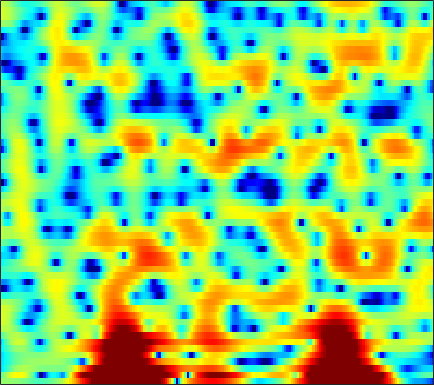

Data behind this chart, as committed beside it:
0.62662, 0.62441, 0.6055, 0.5801, 0.55225, 0.49438, 0.40923, 0.33396, 0.1994, 0.020799, -0.18309, -0.35996, -0.6262, -0.91796, -1.1607, -1.4996, -1.8075, -1.958, -1.9885, -1.8464, -1.6096, -1.4054, -1.1199, -0.81582
-1.302, -0.3699, 0.8561, 1.928, 2.601, 3.301, 3.783, 4.003, 4.099, 3.972, 3.604, 3.158, 2.311, 1.119, -0.06746, -2.157, -5.129, -8.361, -15.96, -21.34, -11.44, -8.085, -5.439, -4.034
-5.261, -4.439, -3.273, -2.156, -1.403, -0.5176, 0.1918, 0.617, 1.047, 1.317, 1.438, 1.446, 1.35, 1.157, 0.9637, 0.6765, 0.3876, 0.2007, 0.01153, -0.08866, -0.1071, -0.07983, -0.031, -0.0007347
-5.321, -4.7, -3.895, -3.136, -2.594, -1.932, -1.344, -0.9541, -0.5006, -0.1346, 0.1531, 0.3231, 0.5004, 0.6209, 0.691, 0.7555, 0.8018, 0.8302, 0.8619, 0.8898, 0.9225, 0.9467, 0.9745, 0.9886
-5.668, -4.885, -3.94, -3.108, -2.55, -1.899, -1.35, -1.001, -0.6198, -0.3361, -0.1408, -0.04461, 0.03066, 0.05262, 0.04983, 0.03715, 0.03671, 0.05583, 0.1193, 0.2338, 0.3966, 0.5452, 0.7698, 1.003
-4.713, -3.864, -2.767, -1.788, -1.137, -0.4045, 0.1535, 0.4583, 0.7056, 0.7679, 0.6501, 0.4399, -0.004388, -0.6351, -1.209, -2.064, -2.884, -3.353, -3.575, -3.225, -2.433, -1.696, -0.691, 0.2346
-6.1, -4.065, -1.965, -0.4079, 0.4883, 1.397, 2.014, 2.303, 2.469, 2.382, 2.049, 1.626, 0.7956, -0.4012, -1.605, -3.774, -6.941, -10.32, -14.41, -10.46, -6.016, -3.687, -1.476, 0.04777
-1.842, -1.037, -0.07359, 0.6971, 1.132, 1.526, 1.707, 1.72, 1.59, 1.334, 0.9589, 0.6316, 0.1511, -0.3474, -0.71, -1.158, -1.498, -1.619, -1.552, -1.208, -0.6644, -0.1941, 0.3877, 0.818
1.671, 1.731, 1.727, 1.596, 1.402, 0.9836, 0.3641, -0.2357, -1.201, -2.313, -3.451, -4.194, -4.801, -4.81, -4.469, -3.731, -2.854, -2.181, -1.334, -0.5436, 0.1626, 0.6218, 1.138, 1.516
2.771, 2.646, 2.333, 1.851, 1.353, 0.4719, -0.7055, -1.833, -3.775, -6.386, -10.17, -14.6, -26.09, -17.01, -12.22, -8.463, -5.963, -4.521, -2.967, -1.695, -0.6116, 0.09211, 0.8931, 1.557
2.758, 2.679, 2.426, 2, 1.56, 0.8051, -0.1332, -0.9732, -2.245, -3.643, -5.054, -6.004, -6.955, -7.403, -7.435, -7.144, -6.549, -5.93, -4.911, -3.698, -2.424, -1.484, -0.3215, 0.6908
2.636, 2.627, 2.502, 2.236, 1.946, 1.453, 0.8351, 0.3016, -0.525, -1.466, -2.517, -3.391, -4.7, -6.261, -7.698, -10.13, -13.22, -14.88, -12.68, -8.666, -5.394, -3.453, -1.41, 0.1533
1.246, 1.204, 1.116, 0.9845, 0.8651, 0.6575, 0.3743, 0.1006, -0.3479, -0.9054, -1.584, -2.183, -3.118, -4.236, -5.181, -6.568, -7.745, -8.052, -7.205, -5.325, -3.232, -1.804, -0.1795, 1.099
-3.035, -3.283, -3.312, -3.053, -2.772, -2.401, -2.159, -2.067, -2.071, -2.21, -2.422, -2.592, -2.797, -2.903, -2.908, -2.758, -2.407, -2.028, -1.354, -0.5094, 0.4038, 1.085, 1.916, 2.612
-14.15, -17.89, -14.33, -9.886, -7.776, -6.014, -4.994, -4.674, -4.669, -5.045, -5.641, -6.088, -6.345, -5.935, -5.189, -3.897, -2.495, -1.492, -0.2483, 0.8694, 1.816, 2.433, 3.112, 3.632
-7.499, -8.08, -7.829, -6.813, -6.002, -5.207, -4.842, -4.907, -5.51, -6.863, -9.37, -12.63, -23.01, -18.37, -11.51, -6.65, -3.59, -1.903, -0.1603, 1.138, 2.132, 2.708, 3.298, 3.708
-2.915, -2.984, -2.952, -2.812, -2.696, -2.538, -2.516, -2.581, -2.843, -3.29, -3.846, -4.204, -4.386, -3.974, -3.289, -2.122, -0.9026, -0.07879, 0.8383, 1.505, 1.963, 2.183, 2.342, 2.396
-2.619, -2.329, -1.952, -1.608, -1.366, -1.056, -0.754, -0.5623, -0.34, -0.1273, 0.1055, 0.2846, 0.5682, 0.9007, 1.167, 1.522, 1.804, 1.952, 1.979, 1.801, 1.392, 0.9146, 0.0921, -0.8519
-4.519, -3.738, -2.99, -2.46, -2.113, -1.692, -1.226, -0.7926, -0.1349, 0.5924, 1.305, 1.809, 2.403, 2.881, 3.155, 3.375, 3.411, 3.286, 2.897, 2.211, 1.125, -0.01822, -2.183, -5.518
-5.665, -5.2, -5.116, -5.549, -6.12, -6.883, -6.75, -5.806, -3.855, -1.854, -0.1348, 0.9243, 2.042, 2.85, 3.265, 3.591, 3.667, 3.559, 3.221, 2.632, 1.777, 0.9877, -0.2451, -1.572
-3.832, -4.101, -4.936, -6.595, -8.597, -12.86, -16.22, -12.04, -6.786, -3.355, -1, 0.3023, 1.577, 2.429, 2.84, 3.13, 3.171, 3.067, 2.767, 2.313, 1.784, 1.34, 0.7596, 0.2317
-0.588, -0.7668, -1.147, -1.637, -1.974, -2.255, -2.141, -1.759, -0.8852, 0.1225, 1.072, 1.671, 2.255, 2.594, 2.676, 2.572, 2.248, 1.877, 1.247, 0.553, -0.1244, -0.5761, -1.073, -1.427
1.703, 1.579, 1.419, 1.332, 1.308, 1.378, 1.583, 1.803, 2.127, 2.455, 2.725, 2.838, 2.833, 2.611, 2.276, 1.596, 0.5931, -0.364, -1.918, -3.686, -5.476, -6.47, -6.943, -6.59
2.071, 1.695, 1.345, 1.244, 1.35, 1.696, 2.174, 2.569, 3.031, 3.376, 3.538, 3.523, 3.301, 2.805, 2.238, 1.187, -0.2497, -1.655, -4.125, -7.692, -13.42, -21.79, -18.54, -11.95
0.09436, -1.478, -3.523, -4.233, -3.289, -1.141, 0.7922, 1.935, 3.074, 3.79, 4.129, 4.162, 3.916, 3.381, 2.801, 1.794, 0.5817, -0.4435, -1.942, -3.417, -4.766, -5.446, -5.716, -5.389
-0.7114, -2.835, -6.503, -8.173, -5.803, -2.14, 0.4865, 1.876, 3.136, 3.849, 4.101, 4.017, 3.571, 2.787, 2.017, 0.7992, -0.5126, -1.423, -2.349, -2.897, -3.041, -2.966, -2.735, -2.438
1.456, 1.165, 0.9135, 0.9668, 1.265, 1.89, 2.618, 3.105, 3.562, 3.727, 3.555, 3.177, 2.32, 0.9845, -0.3932, -2.816, -6.079, -9.074, -11.73, -9.819, -6.962, -5.368, -3.892, -2.972
1.35, 1.564, 1.865, 2.208, 2.487, 2.869, 3.213, 3.41, 3.543, 3.476, 3.155, 2.723, 1.843, 0.5678, -0.6894, -2.803, -5.46, -7.544, -9.096, -8.194, -6.327, -5.142, -3.996, -3.346
-0.7442, -0.3907, 0.1615, 0.804, 1.296, 1.921, 2.46, 2.771, 3.038, 3.131, 3.012, 2.783, 2.284, 1.596, 0.9698, 0.057, -0.839, -1.431, -2.01, -2.292, -2.361, -2.355, -2.377, -2.53
-5.58, -5.114, -3.875, -2.333, -1.198, 0.1584, 1.248, 1.892, 2.513, 2.886, 3.021, 2.985, 2.78, 2.432, 2.094, 1.577, 1.047, 0.6709, 0.2064, -0.1807, -0.5235, -0.7541, -1.096, -1.506
-27.8, -18.54, -9.71, -5.29, -3.03, -0.8128, 0.7655, 1.651, 2.492, 2.986, 3.205, 3.205, 3.021, 2.65, 2.291, 1.739, 1.151, 0.7347, 0.2623, -0.1157, -0.3755, -0.5303, -0.7154, -0.9491
-6.37, -5.76, -4.183, -2.303, -0.9561, 0.5743, 1.801, 2.499, 3.148, 3.488, 3.533, 3.377, 2.919, 2.189, 1.482, 0.372, -0.8374, -1.704, -2.556, -2.848, -2.602, -2.232, -1.688, -1.27
-2.015, -1.391, -0.4514, 0.529, 1.269, 2.158, 2.909, 3.323, 3.671, 3.768, 3.562, 3.202, 2.414, 1.24, 0.03562, -2.113, -5.163, -8.421, -14.61, -14.03, -8.605, -5.969, -3.638, -2.163
-1.781, -1.113, -0.2209, 0.6788, 1.327, 2.11, 2.737, 3.086, 3.344, 3.339, 3.058, 2.654, 1.848, 0.7152, -0.3654, -2.113, -4.174, -5.802, -7.466, -7.523, -6.109, -4.787, -3.197, -1.99
-3.853, -3.257, -2.152, -0.855, 0.08486, 1.216, 2.093, 2.579, 2.957, 3.015, 2.783, 2.413, 1.691, 0.7305, -0.0894, -1.238, -2.292, -2.909, -3.392, -3.357, -2.913, -2.37, -1.579, -0.8575
-12.49, -10.98, -6.55, -3.032, -1.046, 0.895, 2.222, 2.881, 3.378, 3.48, 3.197, 2.751, 1.847, 0.6144, -0.4976, -2.207, -3.971, -5.007, -5.417, -4.596, -3.135, -1.994, -0.6656, 0.368
-8.151, -7.298, -4.642, -1.934, -0.2842, 1.399, 2.553, 3.088, 3.424, 3.361, 2.906, 2.319, 1.191, -0.3733, -1.916, -4.669, -8.948, -14.68, -21.25, -9.943, -5.035, -2.693, -0.4793, 0.9988
-2.846, -2.205, -1.207, -0.1854, 0.521, 1.289, 1.804, 1.988, 1.944, 1.558, 0.8667, 0.1535, -1.002, -2.326, -3.382, -4.715, -5.774, -6.185, -5.893, -4.709, -3.012, -1.733, -0.1939, 1.021
-1.992, -1.25, -0.4111, 0.2628, 0.6586, 0.9986, 1.084, 0.9784, 0.5664, -0.1818, -1.296, -2.382, -4.137, -6.099, -7.437, -8.404, -7.961, -6.978, -5.326, -3.632, -2.027, -0.9266, 0.3626, 1.423
-1.77, -1.137, -0.441, 0.09692, 0.3732, 0.5724, 0.5213, 0.3128, -0.2409, -1.132, -2.472, -3.842, -6.363, -10.22, -15.02, -25.58, -14.27, -9.85, -6.161, -3.619, -1.674, -0.4888, 0.8085, 1.83
-2.445, -1.946, -1.327, -0.8094, -0.5154, -0.2609, -0.1955, -0.2958, -0.6284, -1.224, -2.06, -2.844, -4.051, -5.283, -6.009, -6.38, -5.838, -4.978, -3.578, -2.155, -0.8452, 0.0419, 1.061, 1.904
-4.46, -3.819, -2.93, -2.123, -1.605, -1.095, -0.7723, -0.6643, -0.6867, -0.8947, -1.244, -1.572, -2.045, -2.465, -2.688, -2.797, -2.645, -2.356, -1.779, -1.032, -0.2245, 0.3903, 1.166, 1.849
-8.416, -6.648, -4.652, -3.107, -2.218, -1.335, -0.7619, -0.4926, -0.3379, -0.3557, -0.5486, -0.7774, -1.159, -1.593, -1.921, -2.268, -2.433, -2.37, -2.001, -1.334, -0.4644, 0.223, 1.118, 1.886
-9.026, -6.496, -4.095, -2.45, -1.557, -0.6844, -0.1295, 0.121, 0.2649, 0.2123, -0.02917, -0.3448, -0.9619, -1.844, -2.695, -4.074, -5.518, -6.239, -5.895, -4.176, -2.06, -0.6213, 0.9626, 2.148
-2.509, -2.054, -1.425, -0.8823, -0.5675, -0.3031, -0.1474, -0.1069, -0.1048, -0.2101, -0.4025, -0.6577, -1.238, -2.199, -3.296, -5.585, -9.607, -14.88, -14.51, -7.116, -2.825, -0.6338, 1.429, 2.804
-0.3914, -0.7232, -1.137, -1.539, -1.876, -2.392, -2.93, -3.278, -3.555, -3.483, -3.154, -2.832, -2.474, -2.322, -2.376, -2.628, -2.885, -2.884, -2.289, -1.088, 0.4036, 1.494, 2.727, 3.619
-2.278, -3.157, -4.217, -5.22, -6.031, -7.324, -9.241, -11.17, -13.78, -13.01, -9.751, -7.538, -5.296, -3.749, -2.913, -2.066, -1.376, -0.8829, -0.1845, 0.627, 1.496, 2.163, 3.003, 3.701
-7.634, -9.627, -11.15, -11.2, -10.98, -11.13, -12.15, -13.54, -15.5, -14.45, -11.1, -8.791, -6.445, -4.804, -3.916, -3.091, -2.529, -2.172, -1.703, -1.078, -0.2312, 0.5242, 1.626, 2.696
-11.72, -16.97, -20.59, -14.92, -12.31, -10.38, -9.266, -8.726, -8.093, -7.334, -6.432, -5.724, -4.888, -4.314, -4.11, -4.187, -4.733, -5.424, -6.49, -6.923, -5.609, -3.823, -1.28, 0.9172
-6.281, -7.32, -8.051, -8.029, -7.671, -6.982, -6.278, -5.781, -5.22, -4.701, -4.23, -3.938, -3.694, -3.669, -3.865, -4.517, -5.796, -7.433, -11.11, -16.97, -12.29, -7.437, -3.065, -0.06055
-5.51, -5.96, -6.204, -6.129, -5.922, -5.524, -5.114, -4.807, -4.433, -4.104, -3.82, -3.646, -3.47, -3.385, -3.398, -3.545, -3.812, -4.052, -4.264, -4.035, -3.126, -2.067, -0.4423, 1.145
-9.39, -9.171, -8.2, -7.075, -6.354, -5.65, -5.189, -4.984, -4.798, -4.699, -4.597, -4.465, -4.169, -3.767, -3.408, -2.892, -2.372, -1.952, -1.354, -0.6633, 0.1376, 0.8015, 1.704, 2.573
-24.28, -15.15, -9.885, -7.242, -6.089, -5.263, -5.052, -5.235, -5.856, -6.724, -7.469, -7.62, -7.052, -5.836, -4.792, -3.438, -2.231, -1.421, -0.412, 0.5281, 1.428, 2.072, 2.865, 3.555
-4.633, -4.45, -3.83, -3.221, -2.973, -3.02, -3.625, -4.513, -6.503, -9.871, -16.35, -27.72, -15.4, -9.482, -6.976, -4.73, -3.153, -2.231, -1.142, -0.08583, 0.9764, 1.762, 2.764, 3.614
0.8129, 0.7356, 0.6168, 0.4316, 0.1884, -0.3557, -1.209, -2.079, -3.525, -5.258, -6.906, -7.604, -7.45, -6.581, -5.926, -5.382, -5.221, -5.229, -5.12, -4.305, -2.706, -1.272, 0.5714, 2.089
2.612, 2.502, 2.272, 1.931, 1.601, 1.042, 0.3711, -0.201, -1.042, -1.893, -2.678, -3.179, -3.749, -4.315, -4.838, -5.912, -7.844, -10.34, -17.54, -21.15, -9.726, -5.706, -2.23, 0.1053
2.657, 2.522, 2.249, 1.863, 1.507, 0.9656, 0.3564, -0.1288, -0.7919, -1.421, -1.994, -2.389, -2.877, -3.366, -3.794, -4.489, -5.364, -6.082, -6.715, -6.333, -4.821, -3.358, -1.508, 0.02498
2.028, 1.874, 1.555, 1.107, 0.6824, 0.01631, -0.7597, -1.375, -2.145, -2.802, -3.24, -3.393, -3.387, -3.216, -3.047, -2.817, -2.567, -2.358, -1.985, -1.471, -0.7958, -0.2278, 0.5281, 1.208
